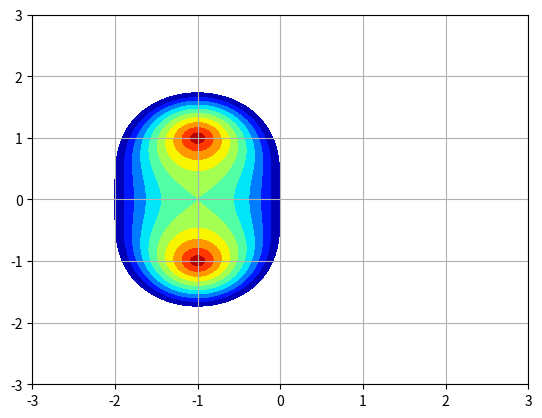

Source code (Python):
import numpy as np
import matplotlib.pyplot as plt

x, y = np.meshgrid(np.linspace(-3, 3, 1000), np.linspace(-3, 3, 1000))

z = x + 1j*y   # z is h \lambda
# the 4th arg means draw for values in [0,1] with step 0.1
plt.contourf(x, y, np.abs(1+z+z*z/2),
             np.arange(0, 1.1, 0.1), cmap=plt.cm.jet_r)
plt.grid()
plt.show()
